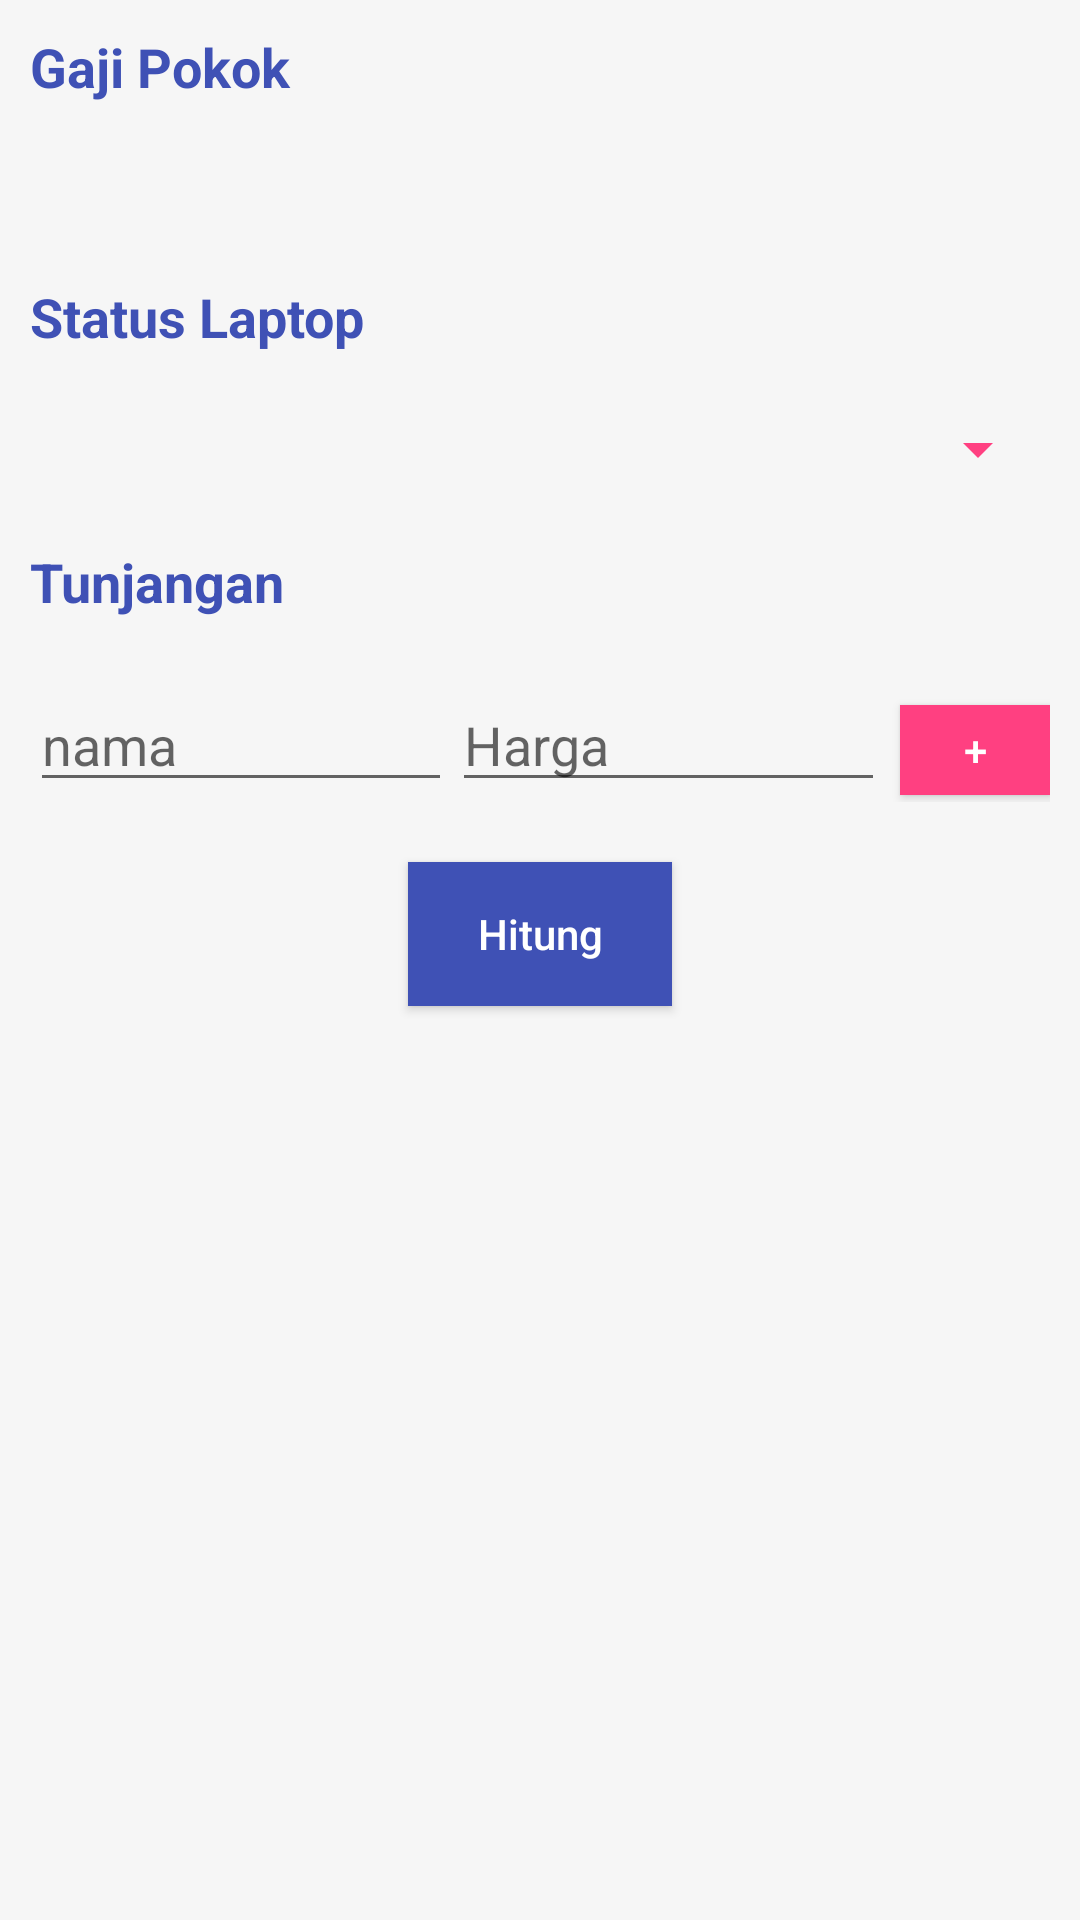

This screen was rendered from an Android layout file. Write that file and the resources it references.
<!-- AndroidManifest.xml: application theme AppTheme -->
<!-- res/layout/activity_cogs.xml -->
<?xml version="1.0" encoding="utf-8"?>
<LinearLayout android:layout_width="match_parent"
    android:layout_height="wrap_content"
    android:orientation="vertical"
    xmlns:android="http://schemas.android.com/apk/res/android"
    android:background="@drawable/bg_alert"
    >

    <TextView
        android:id="@+id/tv_gaji"
        android:text="Gaji Pokok"
        android:textSize="18dp"
        android:textStyle="bold"
        android:textColor="@color/colorPrimary"
        android:layout_margin="10dp"
        android:layout_width="match_parent"
        android:layout_height="wrap_content" />

    <TextView
        android:id="@+id/tv_gajiPokok"
        android:layout_margin="10dp"
        android:layout_width="match_parent"
        android:layout_height="wrap_content" />

    <TextView
        android:text="Status Laptop"
        android:id="@+id/status"
        android:textStyle="bold"
        android:textColor="@color/colorPrimary"
        android:textSize="18dp"
        android:layout_margin="10dp"
        android:layout_width="match_parent"
        android:layout_height="wrap_content" />

    <Spinner
        android:id="@+id/spinner1"
        android:layout_margin="10dp"
        android:layout_width="fill_parent"
        android:layout_height="wrap_content"
        android:backgroundTint="#FF4081"
        android:layout_marginLeft="10dp"
        android:layout_marginRight="10dp"/>

    <TextView
        android:text="Tunjangan"
        android:id="@+id/tunjangan"
        android:layout_margin="10dp"
        android:textColor="@color/colorPrimary"
        android:textSize="18dp"
        android:textStyle="bold"
        android:layout_width="match_parent"
        android:layout_height="wrap_content" />

    <LinearLayout
        android:orientation="horizontal"
        android:layout_margin="10dp"
        android:layout_width="match_parent"
        android:layout_height="wrap_content">

        <EditText
            android:id="@+id/et_namaTunjangan"
            android:hint="nama"
            android:layout_width="wrap_content"
            android:layout_weight="1"
            android:layout_height="wrap_content" />
        <EditText
            android:id="@+id/et_hargaTunjangan"
            android:hint="Harga"
            android:inputType="number"
            android:layout_width="wrap_content"
            android:layout_height="wrap_content"
            android:layout_weight="1"/>
        <Button
            android:id="@+id/btn_plus"
            android:text="+"
            android:layout_marginBottom="10dp"
            android:layout_marginLeft="5dp"
            android:layout_weight="0"
            android:textColor="#fff"
            android:background="#FF4081"
            android:layout_width="50dp"
            android:layout_height="30dp" />
    </LinearLayout>

    <Button
        android:id="@+id/btnHitung"
        android:layout_marginTop="10dp"
        android:text="Hitung"
        android:textColor="#fff"
        android:background="@color/colorPrimary"
        android:textAllCaps="false"
        android:layout_gravity="center_horizontal"
        android:layout_width="wrap_content"
        android:layout_height="wrap_content" />
</LinearLayout>
<!-- resources referenced by this layout -->
<resources>
  <color name="colorPrimary">#3F51B5</color>
  <!-- drawable bg_alert (drawable) -->
  <?xml version="1.0" encoding="utf-8"?>
  <shape
      android:shape="rectangle"
      xmlns:android="http://schemas.android.com/apk/res/android">
      <solid android:color="#05333232"/>
  
  </shape>
  <style name="AppTheme" parent="Theme.AppCompat.Light.DarkActionBar">
          
          <item name="colorPrimary">@color/colorPrimary</item>
          <item name="colorPrimaryDark">@color/colorPrimaryDark</item>
          <item name="colorAccent">@color/colorAccent</item>
      </style>
  <color name="colorPrimaryDark">#303F9F</color>
  <color name="colorAccent">#e6316a</color>
</resources>
